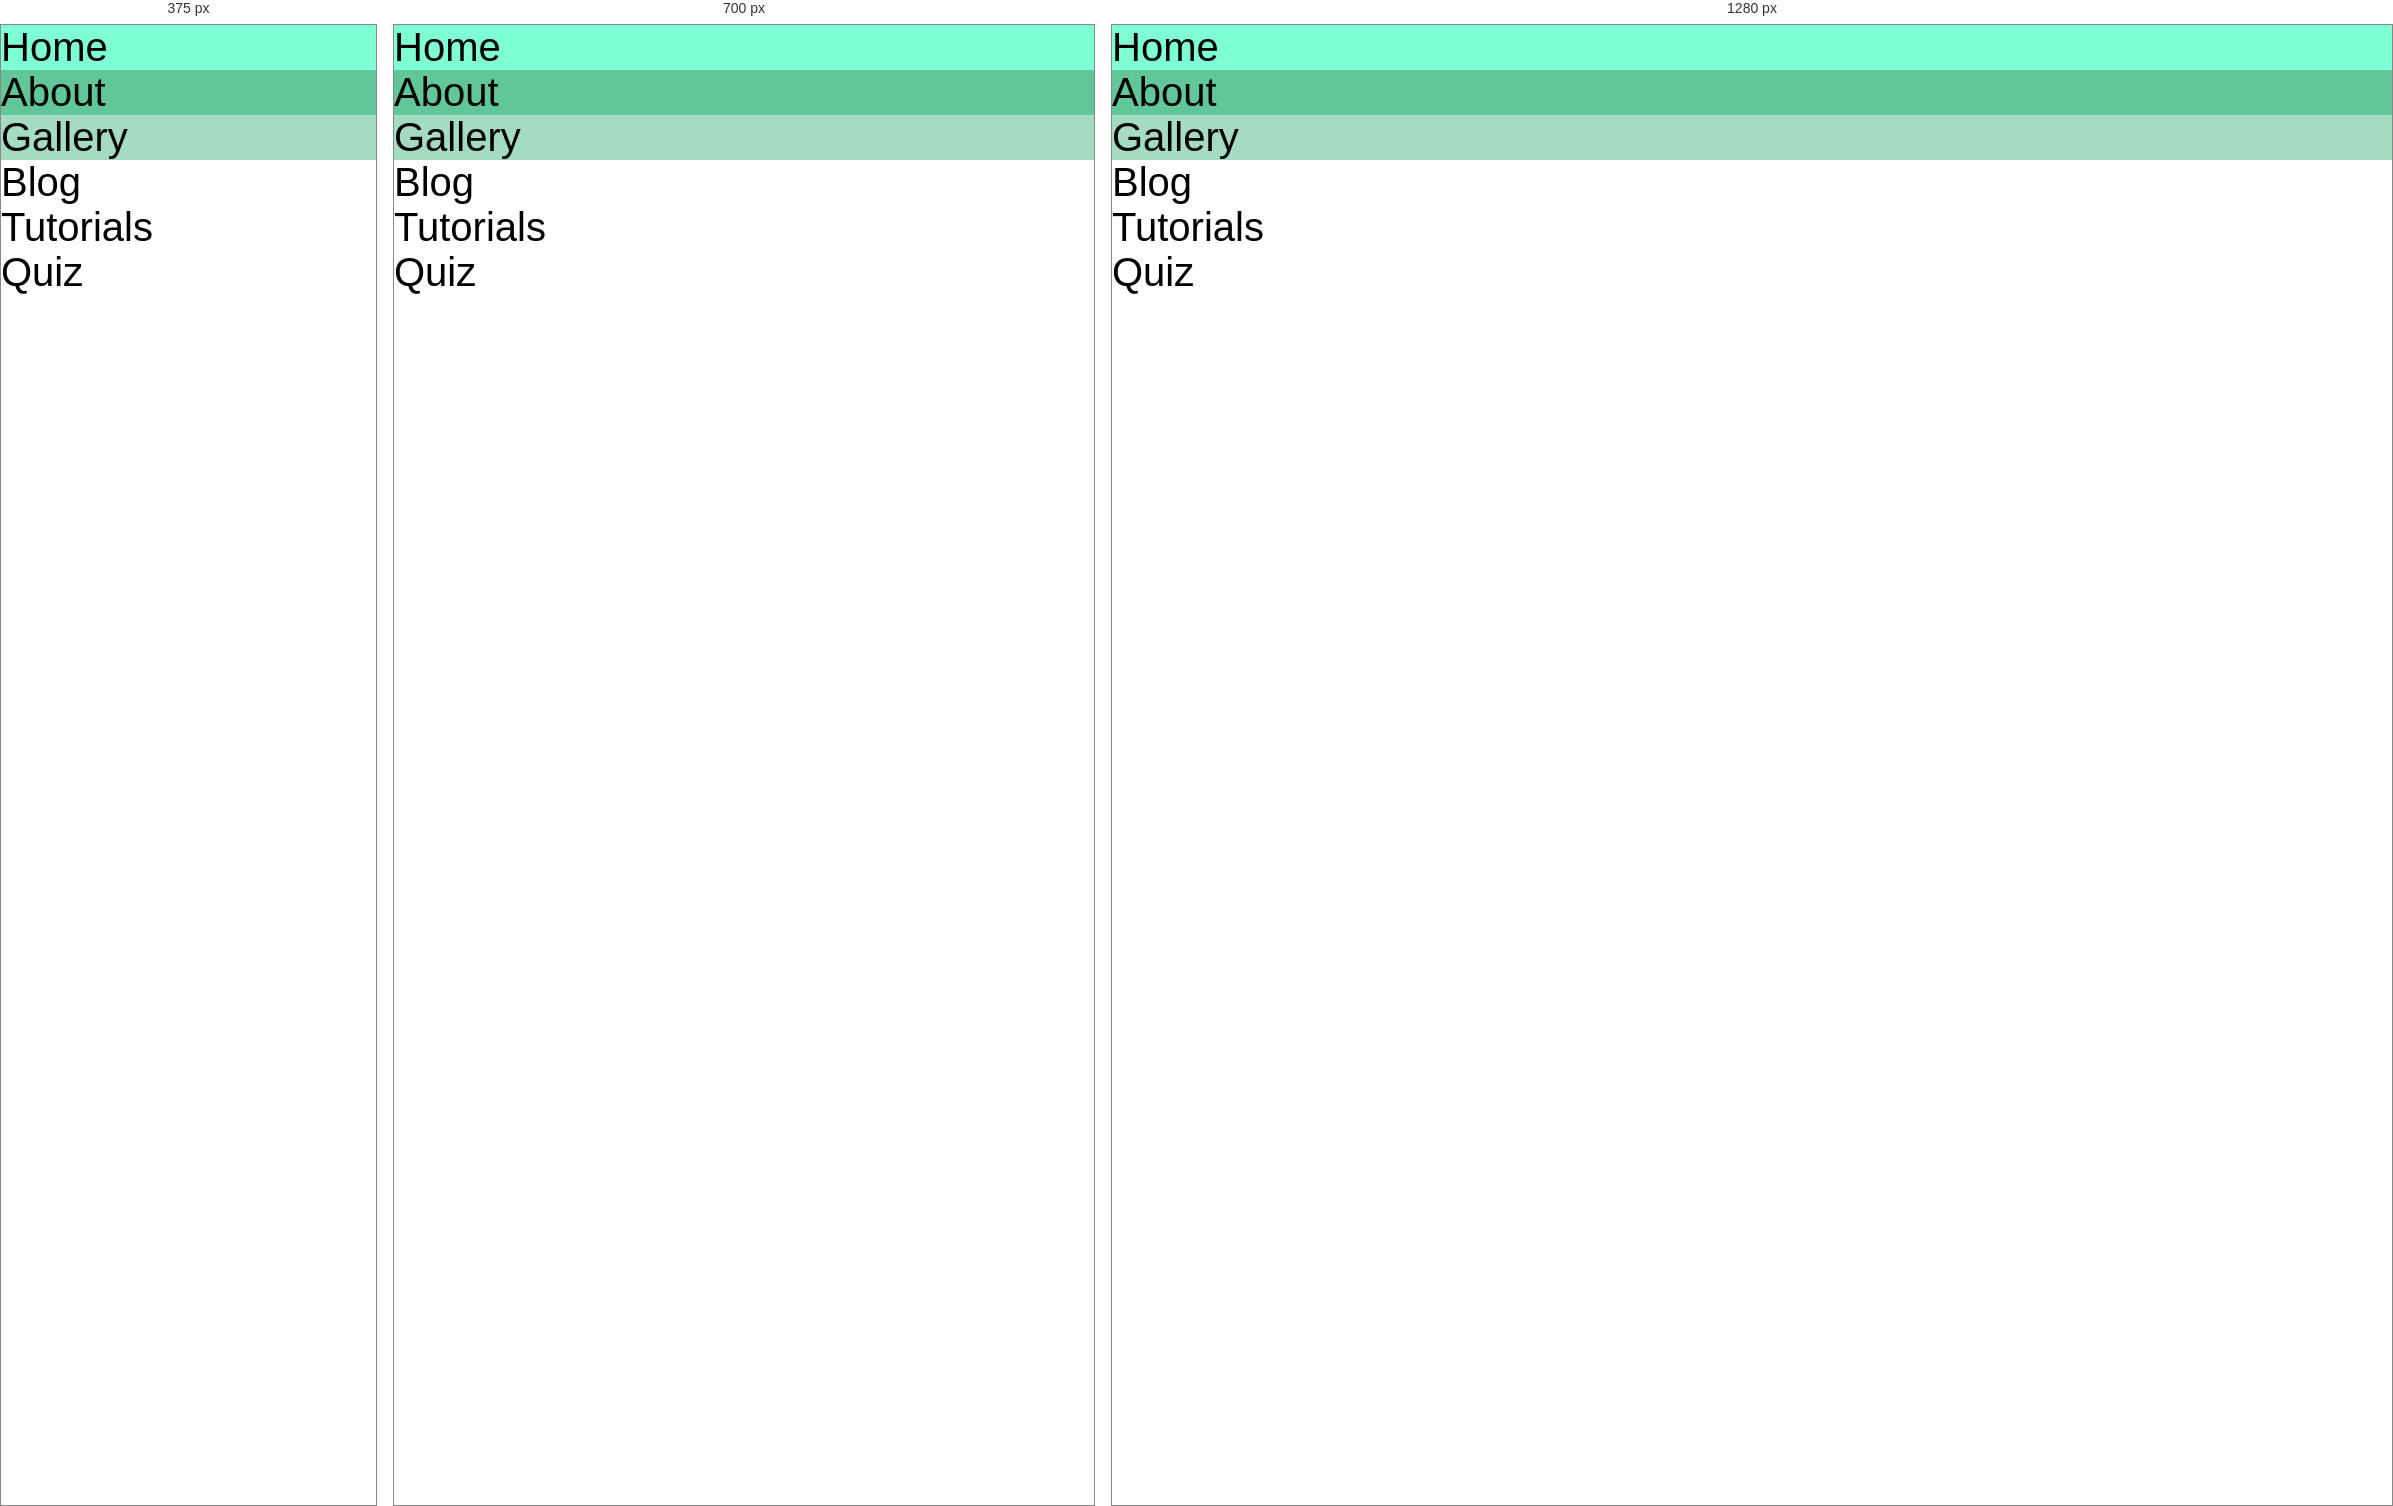
Rendered at 375 px, 700 px and 1280 px, left to right.

<!-- file: art_site_practise.html -->
<!DOCTYPE html>
<html lang="en">
<head>
  <meta charset="UTF-8">
  <meta http-equiv="X-UA-Compatible" content="ie=edge">
  <meta name="viewport" content="width=device-width, initial-scale=1.0">
  <title>Art Gallery</title>
  <link rel="stylesheet" href="art_site.css">
</head>
<body>


  <!-- <h1>Art Gallery Online</h1>
  <h2>Gallery</h2>
  <h3></h3>
  <p>Menu</p>
  <p>About</p>
  <p>Home</p>
  <p>Gallery</p>
  <p>Blog</p>
  <p>Tutorials</p>
  <p>Quiz</p> -->

  <div></div>
  <div></div>
  <div></div>

  <div class="section" id="home" data-label="Home">Home</div>
  <div class="section" id="about" data-label="About">About</div>
  <div class="section" id="gallery" data-label="Gallery">Gallery</div>
  <div class="section" id="blog" data-label="Blog">Blog</div>
  <div class="section" id="tutorials" data-label="Tutorials">Tutorials</div>
  <div class="section" id="quiz" data-label="Quiz">Quiz</div>
  
  <!-- Navigation menu at bottom of page. Each link will take you to the section on the page. -->
  <!-- <nav class="nav">
    <div class="nav-item">
      <a href="#home" class="nav-link"></a>
      <span class="nav-label">Home</span>
    </div>
    <div class="nav-item">
      <a href="#about" class="nav-link"></a>
      <span class="nav-label">About</span>
    </div>
    <div class="nav-item">
      <a href="#gallery" class="nav-link"></a>
      <span class="nav-label">Gallery</span>
    </div>
    <div class="nav-item">
      <a href="#blog" class="nav-link"></a>
      <span class="nav-label">Blog</span>
    </div>
    <div class="nav-item">
      <a href="#tutorials" class="nav-link"></a>
      <span class="nav-label">Tutorials</span>
    </div>
    <div class="nav-item">
      <a href="#quiz" class="nav-link"></a>
      <span class="nav-label">Quiz</span>
    </div>
  </nav> -->
  <script>
    function activateNavigation() {
      const sections = document.querySelectorAll(".section");
      const navContainer = document.createElement("nav");
      const navItems = Array.from(sections).map(section => {
          return`
              <div class="nav-item" data-for-section="${section.id}">
                <a href="#${section.id}" class="nav-link"></a>
                <span class="nav-label">${section.dataset.label}</span>
              </div>

          `;
      });

      console.log(sections);
      console.log(navItems);
    }

    activateNavigation();
  </script>


</body>
</html>

/* @media block from art_site.css */
@media screen and (max-width: 800px) {
    .leftcolumn, .rightcolumn {   
      width: 100%;
      padding: 0;
    }
}

/* @media block from art_site.css */
@media screen and (max-width: 800px) {
    .column {
      -ms-flex: 50%;
      flex: 50%;
      max-width: 50%;
    }
  }

/* @media block from art_site.css */
@media screen and (max-width: 600px) {
    .column {
      -ms-flex: 100%;
      flex: 100%;
      max-width: 100%;
    }
  }